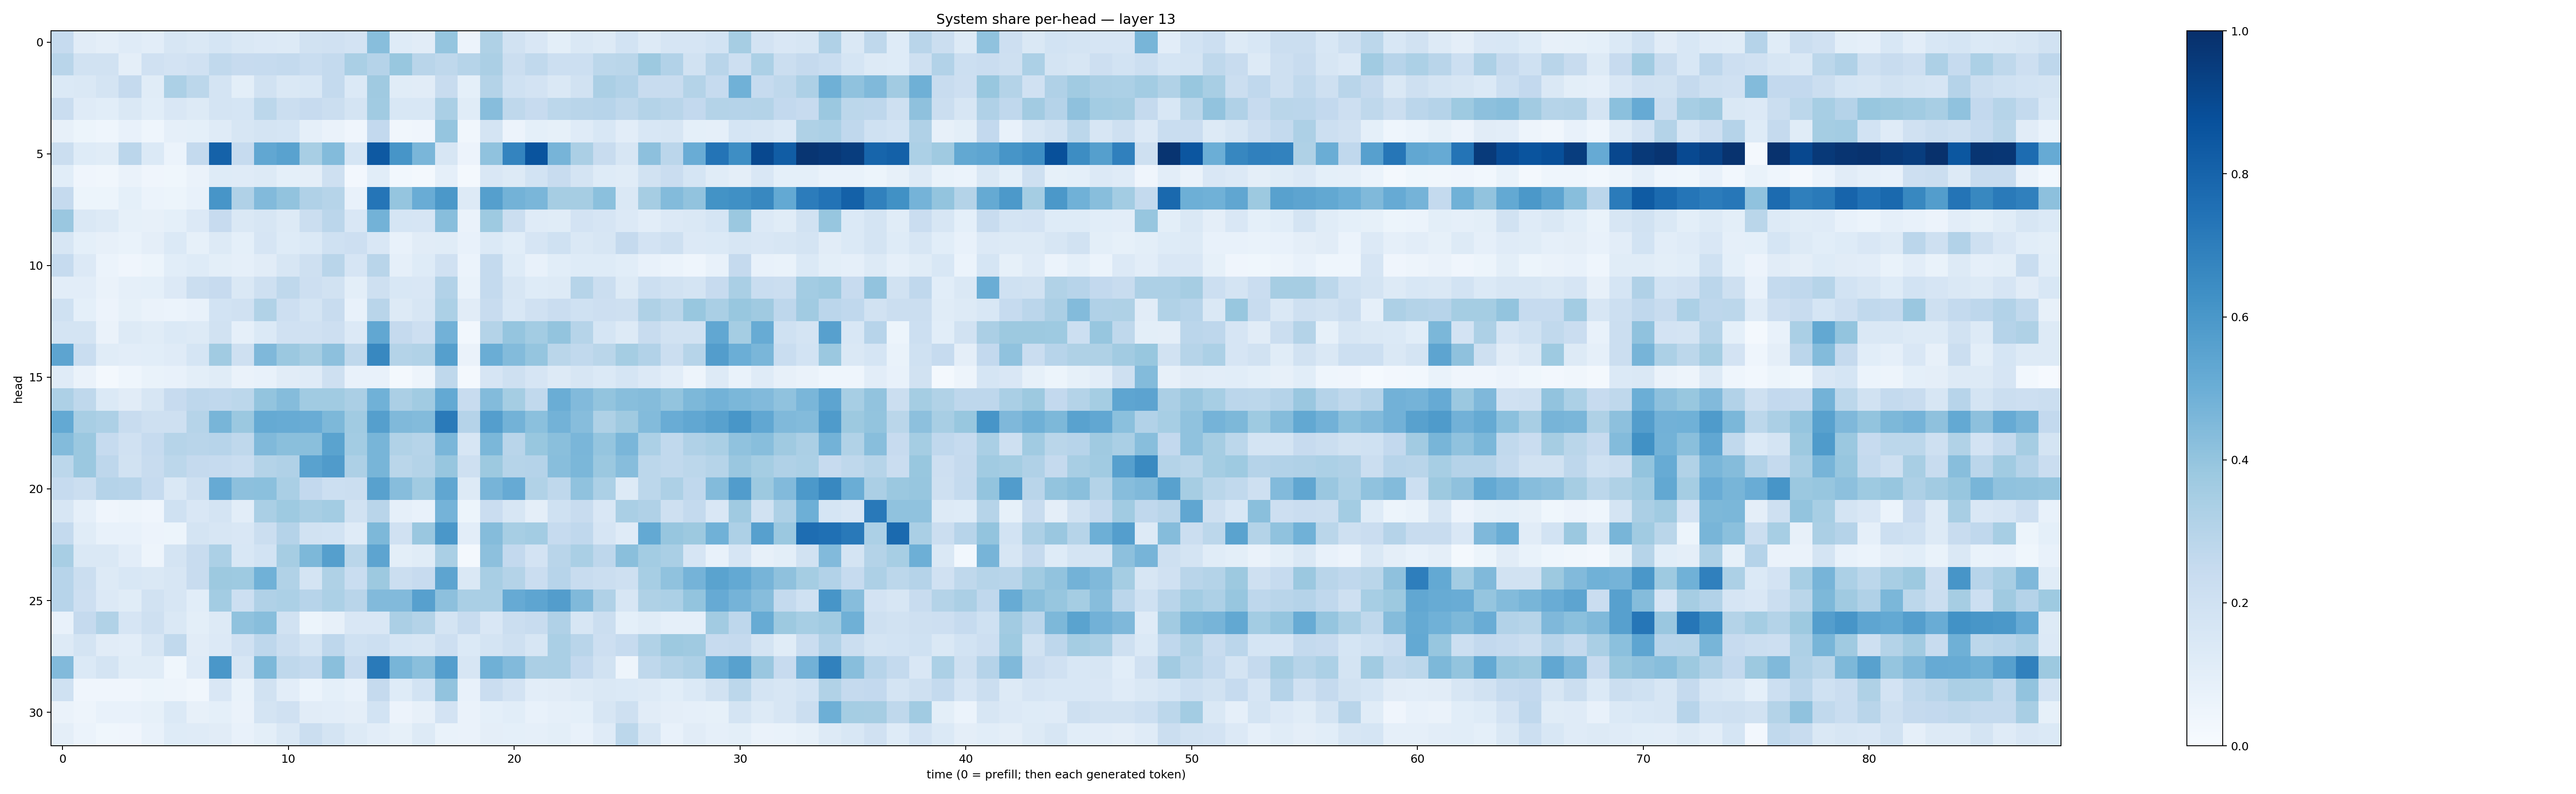

The file beside this chart, header and first rows:
0.24722213, 0.10946071, 0.09382274, 0.11886461, 0.103210375, 0.16239765, 0.14148794, 0.17150111, 0.14580148, 0.1356256, 0.13040896, 0.1943473, 0.19662414, 0.17986283, 0.42593178, 0.12352578, 0.11274991, 0.39664537, 0.055597313, 0.32064074, 0.19529715, 0.1494617, 0.10028457, 0.14420533
0.2902, 0.1896, 0.1923, 0.0965, 0.1986, 0.1807, 0.1969, 0.2651, 0.2433, 0.2482, 0.2549, 0.2318, 0.2559, 0.3376, 0.3019, 0.3874, 0.2913, 0.2729, 0.2981, 0.3327, 0.2203, 0.2618, 0.2155, 0.2171
0.1399, 0.1473, 0.1732, 0.2538, 0.1145, 0.3308, 0.28, 0.1736, 0.1008, 0.1947, 0.1418, 0.1554, 0.2576, 0.1393, 0.3709, 0.1171, 0.1126, 0.2345, 0.09291, 0.3081, 0.2031, 0.181, 0.1456, 0.194
0.2284, 0.1203, 0.1074, 0.1416, 0.1077, 0.1513, 0.1251, 0.1744, 0.1686, 0.2799, 0.2198, 0.2424, 0.2199, 0.1759, 0.3655, 0.153, 0.154, 0.337, 0.1151, 0.4319, 0.2712, 0.2441, 0.278, 0.2897
0.07941, 0.05242, 0.04327, 0.07691, 0.04646, 0.0882, 0.09361, 0.1185, 0.1577, 0.1752, 0.1696, 0.08687, 0.06604, 0.04019, 0.2599, 0.03262, 0.04122, 0.395, 0.0342, 0.1796, 0.05795, 0.09263, 0.08208, 0.1176
0.2209, 0.1233, 0.1162, 0.282, 0.1368, 0.06118, 0.2559, 0.807, 0.2487, 0.5281, 0.5535, 0.3415, 0.4385, 0.1693, 0.8434, 0.6071, 0.4648, 0.1615, 0.05582, 0.4096, 0.6725, 0.8615, 0.4726, 0.3326
0.1061, 0.0424, 0.03317, 0.06304, 0.04161, 0.03818, 0.0652, 0.1227, 0.1175, 0.1304, 0.09163, 0.09662, 0.2062, 0.02584, 0.108, 0.02822, 0.02217, 0.08882, 0.01933, 0.1491, 0.1276, 0.1869, 0.237, 0.1776
0.2509, 0.05423, 0.05277, 0.09098, 0.06082, 0.05174, 0.07197, 0.6088, 0.3193, 0.4414, 0.4057, 0.3201, 0.2986, 0.07352, 0.7319, 0.3954, 0.5056, 0.5975, 0.1319, 0.5633, 0.479, 0.4623, 0.3502, 0.3478
0.3847, 0.1425, 0.129, 0.08231, 0.07934, 0.09301, 0.1343, 0.2438, 0.1408, 0.164, 0.132, 0.2208, 0.2828, 0.1508, 0.4789, 0.1681, 0.1673, 0.4274, 0.06265, 0.3727, 0.2211, 0.1206, 0.1148, 0.183
0.1624, 0.09112, 0.08063, 0.06689, 0.0941, 0.1405, 0.08442, 0.1326, 0.09092, 0.166, 0.1225, 0.1376, 0.2027, 0.2126, 0.1496, 0.07218, 0.1109, 0.1153, 0.07511, 0.1402, 0.1078, 0.1661, 0.2023, 0.142
0.2468, 0.1349, 0.05872, 0.04144, 0.05299, 0.1091, 0.1241, 0.101, 0.08842, 0.1121, 0.1589, 0.2105, 0.2924, 0.1673, 0.2917, 0.08819, 0.1217, 0.1961, 0.06196, 0.256, 0.1221, 0.07249, 0.1064, 0.123
0.1019, 0.1018, 0.06258, 0.08601, 0.09238, 0.1354, 0.2218, 0.2425, 0.1466, 0.2093, 0.2698, 0.2142, 0.1883, 0.09992, 0.2066, 0.1531, 0.1516, 0.3086, 0.06842, 0.2554, 0.1606, 0.1219, 0.1301, 0.2978
0.2008, 0.0921, 0.05778, 0.08357, 0.06294, 0.05946, 0.07074, 0.1839, 0.1974, 0.3155, 0.2126, 0.1729, 0.2412, 0.07428, 0.2918, 0.1274, 0.1637, 0.3289, 0.1111, 0.2357, 0.1539, 0.1957, 0.2293, 0.2003
0.1767, 0.1756, 0.06551, 0.1259, 0.1153, 0.1382, 0.1327, 0.1906, 0.08744, 0.1399, 0.1955, 0.1953, 0.2129, 0.1357, 0.528, 0.2517, 0.2117, 0.4826, 0.03073, 0.3071, 0.3952, 0.3562, 0.4014, 0.2982
0.5403, 0.2308, 0.1151, 0.103, 0.1067, 0.1189, 0.1688, 0.3656, 0.2069, 0.4525, 0.3828, 0.3497, 0.4167, 0.2723, 0.6623, 0.3081, 0.3148, 0.5658, 0.06578, 0.5005, 0.44, 0.3963, 0.287, 0.2651
0.1175, 0.06342, 0.02196, 0.04548, 0.07013, 0.07347, 0.09907, 0.1148, 0.06636, 0.07224, 0.1099, 0.1194, 0.205, 0.07319, 0.07687, 0.02295, 0.04859, 0.2734, 0.02311, 0.1644, 0.21, 0.1641, 0.1275, 0.1637
0.3271, 0.2701, 0.1398, 0.1131, 0.1595, 0.246, 0.2771, 0.2677, 0.2811, 0.4017, 0.4362, 0.3654, 0.3668, 0.3341, 0.4849, 0.3356, 0.3658, 0.5231, 0.2382, 0.4396, 0.3554, 0.2619, 0.5008, 0.4452
0.5196, 0.3421, 0.3265, 0.2396, 0.2069, 0.2076, 0.2997, 0.468, 0.3812, 0.5171, 0.51, 0.5076, 0.4558, 0.3668, 0.565, 0.4459, 0.4378, 0.7114, 0.3029, 0.5698, 0.4767, 0.4185, 0.4804, 0.4331
0.4381, 0.381, 0.2464, 0.1989, 0.2487, 0.3001, 0.2896, 0.2952, 0.271, 0.4467, 0.4222, 0.4228, 0.5472, 0.358, 0.4657, 0.3153, 0.2995, 0.4648, 0.1585, 0.46, 0.2908, 0.3881, 0.4233, 0.4639
0.2775, 0.3809, 0.2735, 0.19, 0.237, 0.2788, 0.2539, 0.2495, 0.2315, 0.3081, 0.3164, 0.5536, 0.5805, 0.3263, 0.4663, 0.2856, 0.3075, 0.3938, 0.2088, 0.3755, 0.299, 0.3029, 0.4285, 0.4608
0.2471, 0.2242, 0.3028, 0.2935, 0.2475, 0.1423, 0.2036, 0.5124, 0.4154, 0.4196, 0.3395, 0.2616, 0.2181, 0.2236, 0.5577, 0.4313, 0.3646, 0.5321, 0.1264, 0.4719, 0.5148, 0.3141, 0.2709, 0.4078
0.1576, 0.08621, 0.03935, 0.04719, 0.04213, 0.2004, 0.1492, 0.1752, 0.1019, 0.3391, 0.3737, 0.341, 0.3582, 0.19, 0.2898, 0.0885, 0.07766, 0.4734, 0.05373, 0.2285, 0.1603, 0.09525, 0.1999, 0.2352
0.2552, 0.1142, 0.07176, 0.07067, 0.05569, 0.05357, 0.1721, 0.1603, 0.1492, 0.222, 0.3014, 0.1911, 0.1844, 0.1209, 0.4533, 0.1972, 0.385, 0.5987, 0.1022, 0.434, 0.3472, 0.3574, 0.2482, 0.2689
0.3427, 0.1461, 0.1457, 0.1025, 0.05046, 0.1748, 0.238, 0.3307, 0.1542, 0.1866, 0.3497, 0.4556, 0.5629, 0.287, 0.5407, 0.09893, 0.1135, 0.3364, 0.02145, 0.4173, 0.2604, 0.1811, 0.2916, 0.3389
0.2935, 0.2223, 0.1258, 0.1544, 0.1438, 0.1574, 0.2358, 0.378, 0.3743, 0.488, 0.3157, 0.1728, 0.323, 0.2307, 0.3756, 0.2262, 0.2443, 0.5419, 0.1462, 0.3428, 0.3084, 0.23, 0.295, 0.2379
0.2936, 0.2147, 0.1365, 0.1171, 0.193, 0.1587, 0.1065, 0.3589, 0.218, 0.3194, 0.3306, 0.2955, 0.3294, 0.292, 0.4431, 0.4418, 0.5611, 0.4142, 0.3385, 0.3377, 0.5143, 0.5389, 0.5735, 0.448
0.07526, 0.2512, 0.3154, 0.1676, 0.2107, 0.1421, 0.09912, 0.132, 0.4093, 0.4281, 0.1893, 0.0539, 0.08121, 0.1511, 0.1513, 0.3343, 0.3048, 0.1748, 0.24, 0.1487, 0.2264, 0.2368, 0.3172, 0.1582
0.1303, 0.1733, 0.1132, 0.1019, 0.1591, 0.2628, 0.1127, 0.1329, 0.1967, 0.2747, 0.2219, 0.1754, 0.2754, 0.201, 0.2155, 0.1716, 0.159, 0.2135, 0.1378, 0.1796, 0.2086, 0.1594, 0.3373, 0.2911
0.4427, 0.1369, 0.1723, 0.1134, 0.1158, 0.03755, 0.1187, 0.5985, 0.1586, 0.4535, 0.271, 0.2544, 0.4224, 0.2445, 0.7124, 0.4654, 0.4245, 0.5698, 0.1587, 0.4886, 0.4451, 0.3332, 0.3391, 0.2591
0.1999, 0.04219, 0.04188, 0.04173, 0.05266, 0.05028, 0.03472, 0.1505, 0.06968, 0.1926, 0.1031, 0.06024, 0.09166, 0.0764, 0.2507, 0.1246, 0.1839, 0.4029, 0.07645, 0.2286, 0.1815, 0.1025, 0.1105, 0.1297
0.06275, 0.0502, 0.07313, 0.0761, 0.08563, 0.1375, 0.07989, 0.09047, 0.0626, 0.1738, 0.1982, 0.1111, 0.1028, 0.0967, 0.1869, 0.0578, 0.07952, 0.1836, 0.06428, 0.09153, 0.1081, 0.07523, 0.08972, 0.09175
0.09478, 0.05954, 0.03542, 0.04245, 0.07681, 0.1231, 0.1209, 0.1125, 0.0742, 0.1008, 0.1432, 0.2231, 0.1765, 0.1282, 0.1023, 0.08412, 0.13, 0.06648, 0.06594, 0.09724, 0.09123, 0.08873, 0.1004, 0.07257
